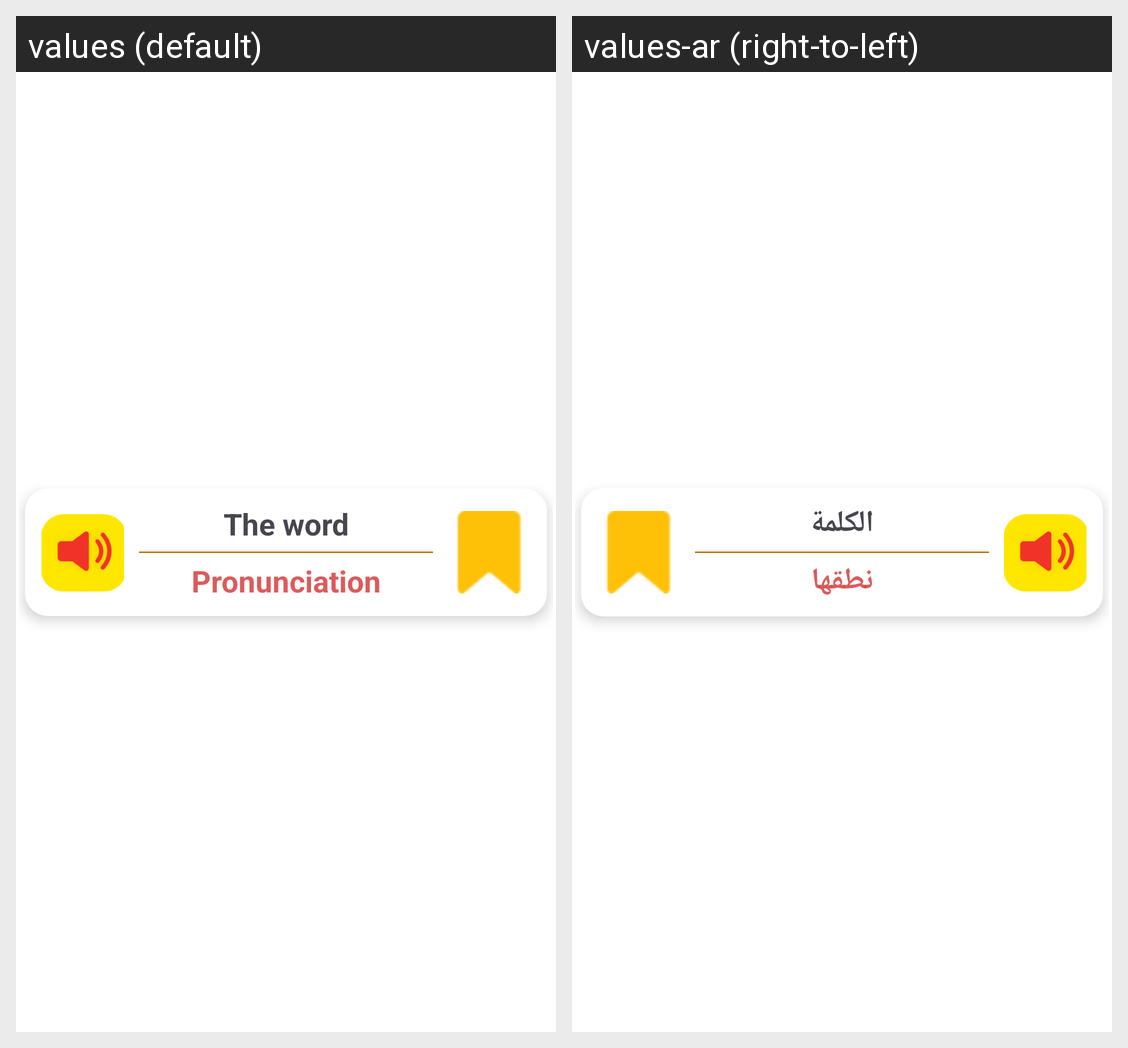

This grid shows one Android layout under two languages. Give, for every string resource on the screen, its name, the default text and each shown locale's text.
Android screen res/layout/mains_card_view1.xml rendered under 2 locales, left to right: values (default), values-ar (right-to-left). Device: Nexus 5 (rendered at 1080×1920; each locale shown at half size, 540×960, under a caption strip naming it); theme Theme.LearnEnglish.
Strings drawn on this screen, with the default value and each locale's value (text and hints the layout hard-codes, and strings that could not be matched under every locale, appear in the picture but are not listed):

text1
  values: The word
  values-ar: الكلمة

text2
  values: Pronunciation
  values-ar: نطقها
